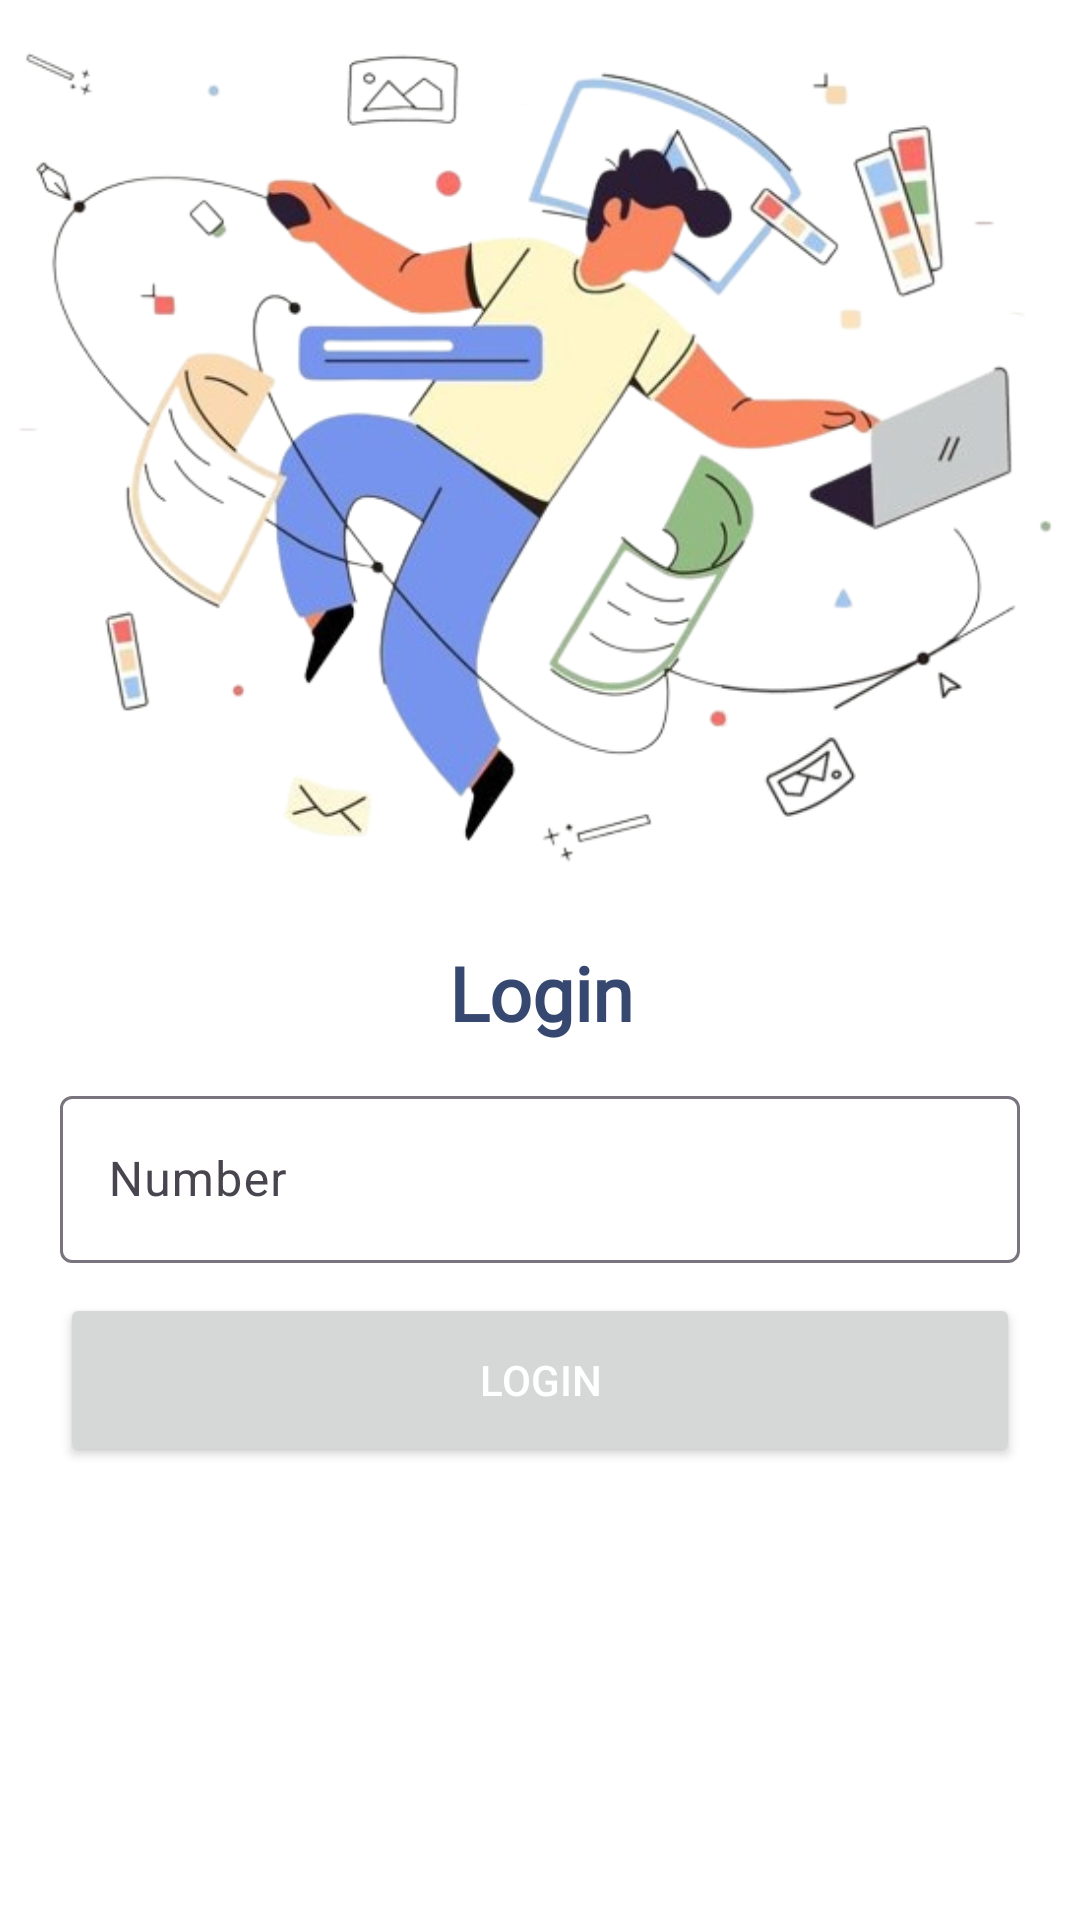

Produce the Android XML layout that renders to this screen, including the resource entries it uses.
<!-- AndroidManifest.xml: application theme Theme.FinEase -->
<!-- res/layout/activity_login.xml -->
<?xml version="1.0" encoding="utf-8"?>
<androidx.constraintlayout.widget.ConstraintLayout xmlns:android="http://schemas.android.com/apk/res/android"
    xmlns:app="http://schemas.android.com/apk/res-auto"
    xmlns:tools="http://schemas.android.com/tools"
    android:layout_width="match_parent"
    android:layout_height="match_parent"
    android:backgroundTint="@color/white"
    android:background="@color/white"
    tools:context=".LoginActivity">

    <ImageView
        android:id="@+id/imageView7"
        android:layout_width="353dp"
        android:layout_height="314dp"
        app:layout_constraintEnd_toEndOf="parent"
        app:layout_constraintStart_toStartOf="parent"
        app:layout_constraintTop_toTopOf="parent"
        app:srcCompat="@drawable/login" />

    <TextView
        android:id="@+id/textView2"
        android:layout_width="96dp"
        android:layout_height="34dp"
        android:fontFamily="@font/averagee"
        android:text="Login"
        android:textAlignment="center"
        android:textColor="#364870"
        android:textSize="25sp"
        android:textStyle="bold"
        app:layout_constraintEnd_toEndOf="@+id/imageView7"
        app:layout_constraintStart_toStartOf="@+id/imageView7"
        app:layout_constraintTop_toBottomOf="@+id/imageView7" />

    <LinearLayout
        android:layout_width="match_parent"
        android:layout_height="wrap_content"
        android:orientation="vertical"
        android:layout_marginTop="12dp"
        app:layout_constraintTop_toBottomOf="@+id/textView2">


        <com.google.android.material.textfield.TextInputLayout
            android:layout_width="match_parent"

            android:layout_height="match_parent"
            android:layout_marginLeft="20dp"
            android:layout_marginRight="20dp">

            <com.google.android.material.textfield.TextInputEditText
                android:id="@+id/tv_lgn_number"
                android:layout_width="match_parent"
                android:layout_height="wrap_content"
                android:hint="Number" />
        </com.google.android.material.textfield.TextInputLayout>

        <Button
            android:id="@+id/bttn_login"
            android:layout_width="match_parent"
            android:layout_height="58dp"
            android:layout_marginLeft="20dp"
            android:layout_marginTop="10dp"
            android:layout_marginRight="20dp"
            android:text="Login"
            android:textColor="@color/white"
            app:cornerRadius="10dp" />


    </LinearLayout>
</androidx.constraintlayout.widget.ConstraintLayout>
<!-- resources referenced by this layout -->
<resources>
  <color name="white">#FFFFFFFF</color>
  <!-- drawable login: png bitmap (drawable, 183884 bytes) -->
  <style name="Theme.FinEase" parent="Base.Theme.FinEase" />
  <style name="Base.Theme.FinEase" parent="Theme.Material3.DayNight.NoActionBar">
          
          
          <item name="android:statusBarColor">@android:color/white</item> 
          <item name="colorPrimary">@android:color/black</item>
          <item name="colorOnPrimary">@color/colorPrimary</item>
          <item name="colorPrimaryVariant">@color/colorPrimary</item>
  
          <item name="colorSecondary">@android:color/black</item>
          <item name="colorOnSecondary">@color/colorPrimary</item>
          <item name="colorSecondaryVariant">@color/colorPrimary</item>
          <item name="navigationIcon">@color/white</item>
  
      </style>
  <color name="colorPrimary">#FF000000</color>
</resources>
